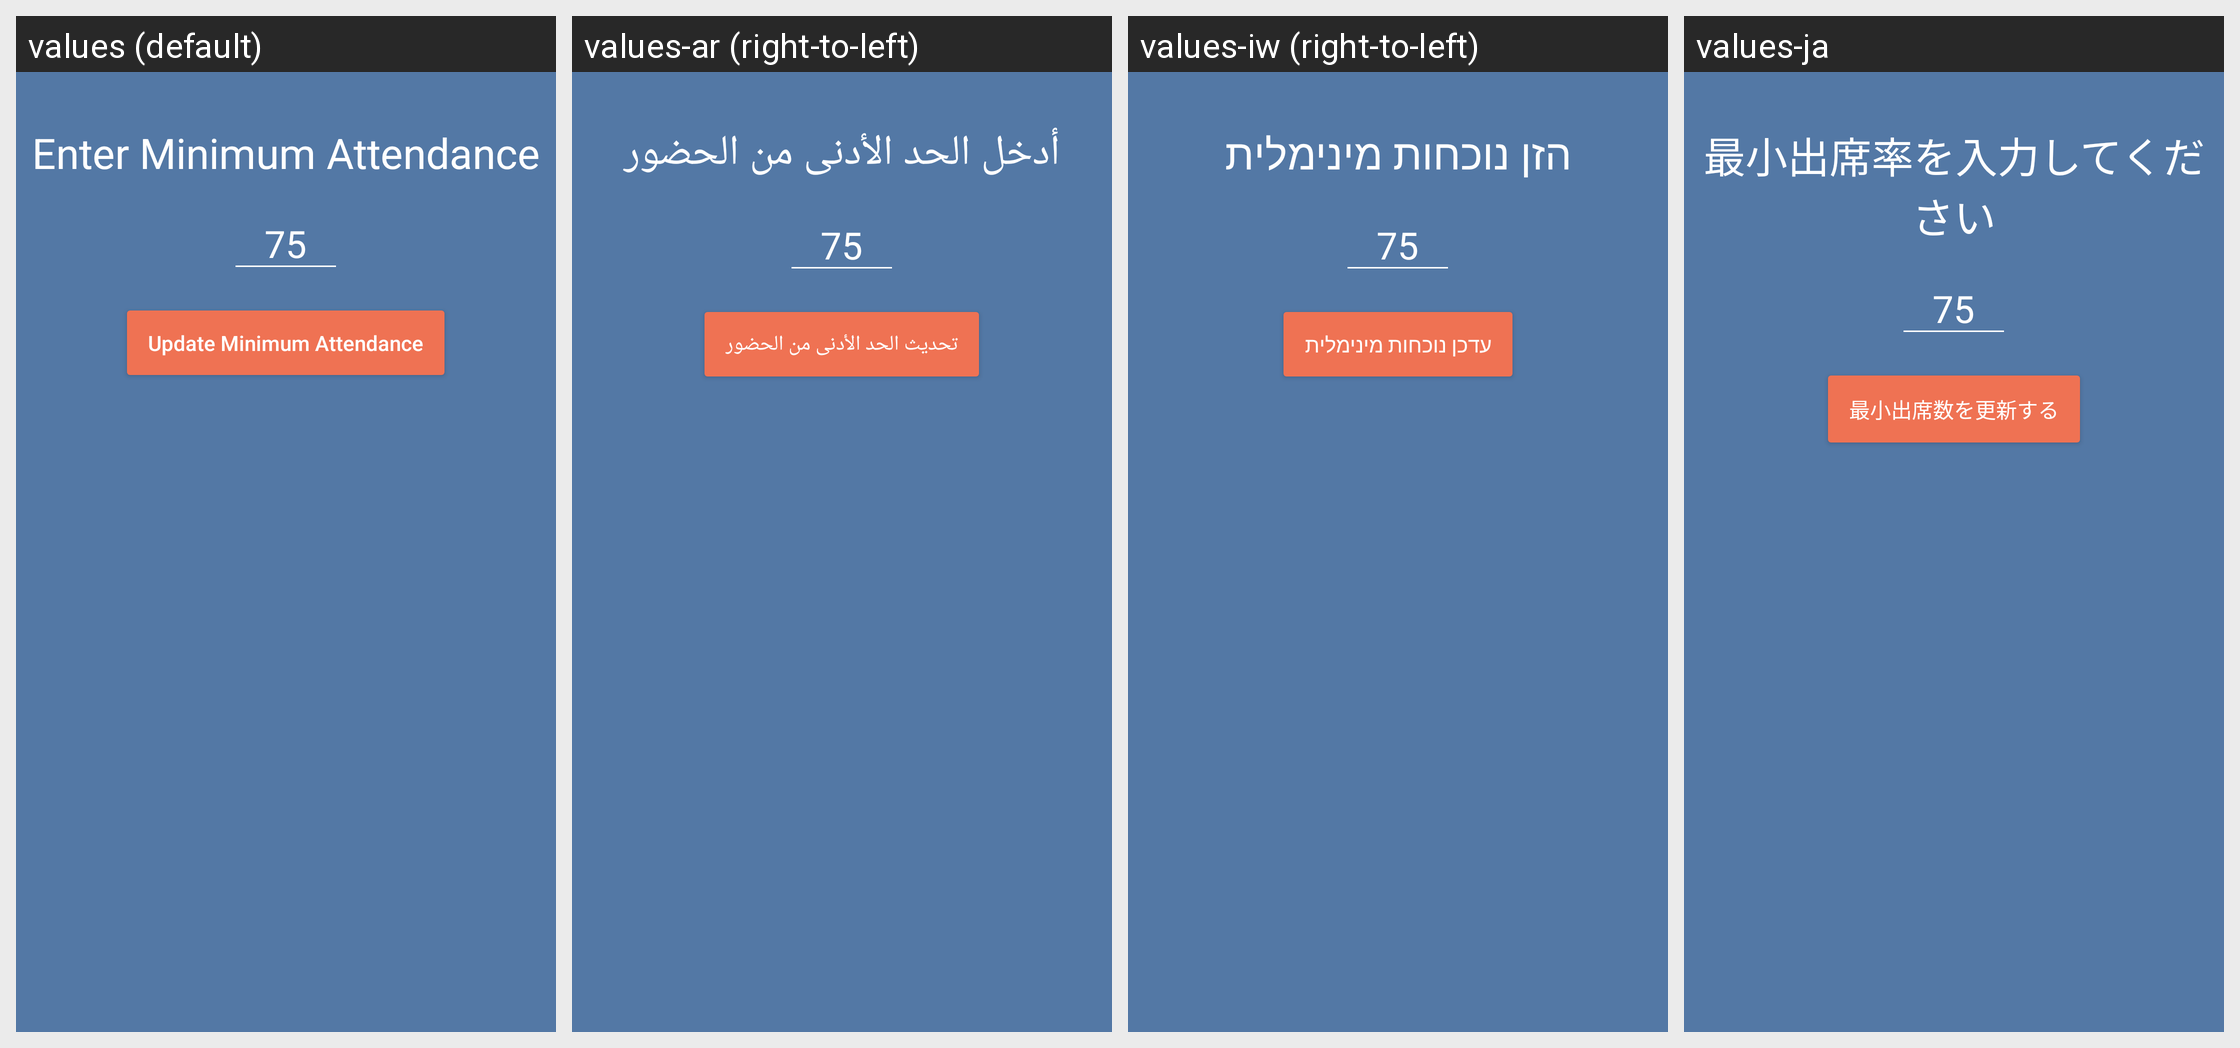

Here is an Android app screen in its default locale and in the app's own translations. Write out the translated-string differences for the strings that appear on this screen.
Android screen res/layout/add_minimum_attendance.xml rendered under 4 locales, left to right: values (default), values-ar (right-to-left), values-iw (right-to-left), values-ja. Device: Nexus 5 (rendered at 1080×1920; each locale shown at half size, 540×960, under a caption strip naming it); theme AppTheme.
Other locales in the repository, not shown: values-bg, values-cs, values-de, values-es, values-fa, values-fi, values-fr, values-it, values-ko, values-nl, values-pl, values-pt, values-ro, values-ru, values-sk, values-sv, values-tr, values-zh.
Strings drawn on this screen, with the default value and each locale's value (text and hints the layout hard-codes, and strings that could not be matched under every locale, appear in the picture but are not listed):

add_minimum_attendance
  values: Enter Minimum Attendance
  values-ar: أدخل الحد الأدنى من الحضور
  values-iw: הזן נוכחות מינימלית
  values-ja: 最小出席率を入力してください

update_minimum_attendance
  values: Update Minimum Attendance
  values-ar: تحديث الحد الأدنى من الحضور
  values-iw: עדכן נוכחות מינימלית
  values-ja: 最小出席数を更新する
